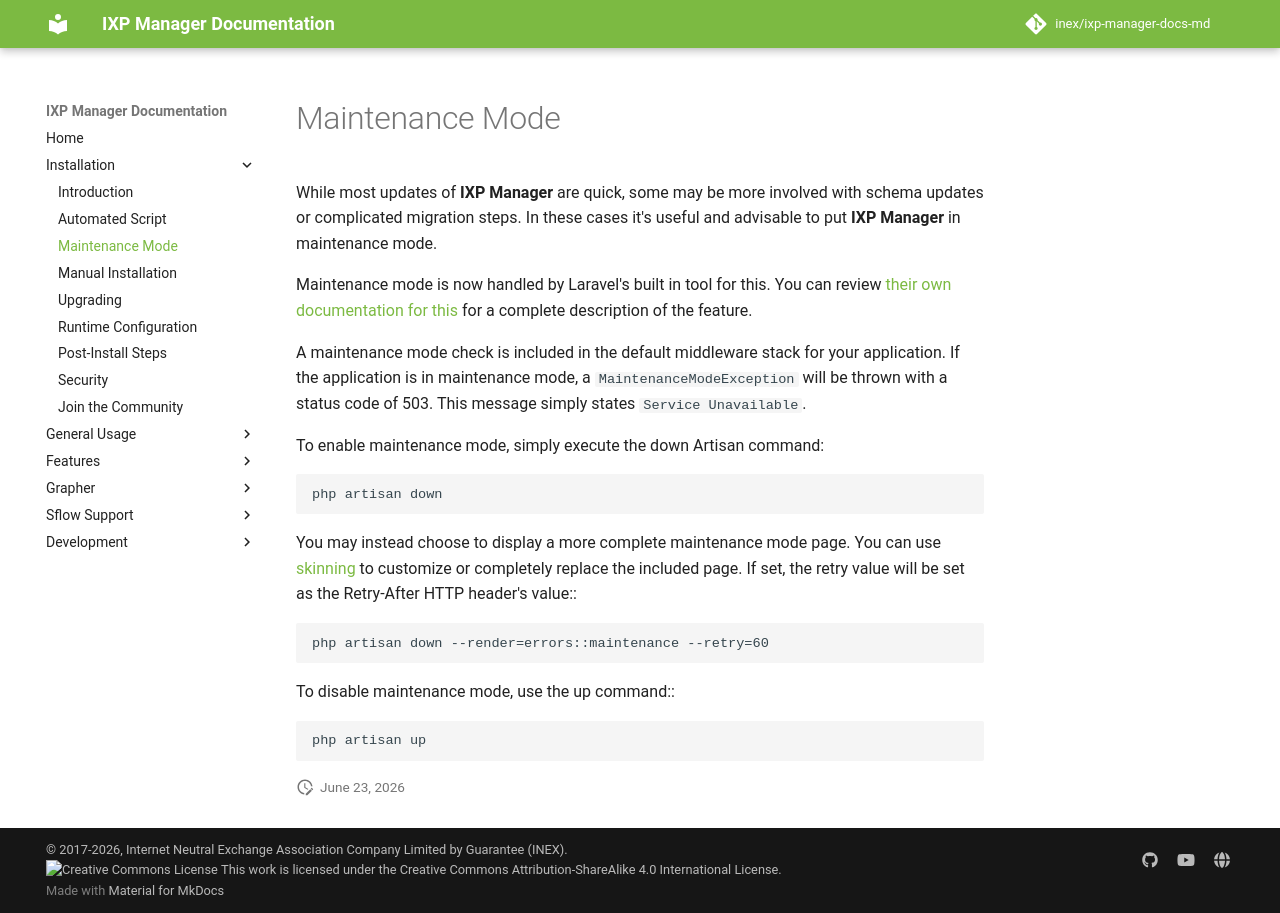

repository: inex/ixp-manager-docs-md · page: 7.5/install/maint-mode/index.html · generator: mkdocs

# Maintenance Mode

While most updates of **IXP Manager** are quick, some may be more involved with schema updates or complicated migration steps. In these cases it's useful and advisable to put **IXP Manager** in maintenance mode.

Maintenance mode is now handled by Laravel's built in tool for this. You can review [their own documentation for this](https://laravel.com/docs/12.x/configuration#maintenance-mode) for a complete description of the feature.

A maintenance mode check is included in the default middleware stack for your application. If the application is in maintenance mode, a `MaintenanceModeException` will be thrown with a status code of 503. This message simply states `Service Unavailable`.

To enable maintenance mode, simply execute the down Artisan command:

```
php artisan down
```

You may instead choose to display a more complete maintenance mode page. You can use [skinning](../features/skinning.md) to customize or completely replace the included page. If set, the retry value will be set as the Retry-After HTTP header's value::

```
php artisan down --render=errors::maintenance --retry=60
```

To disable maintenance mode, use the up command::

```
php artisan up
```
